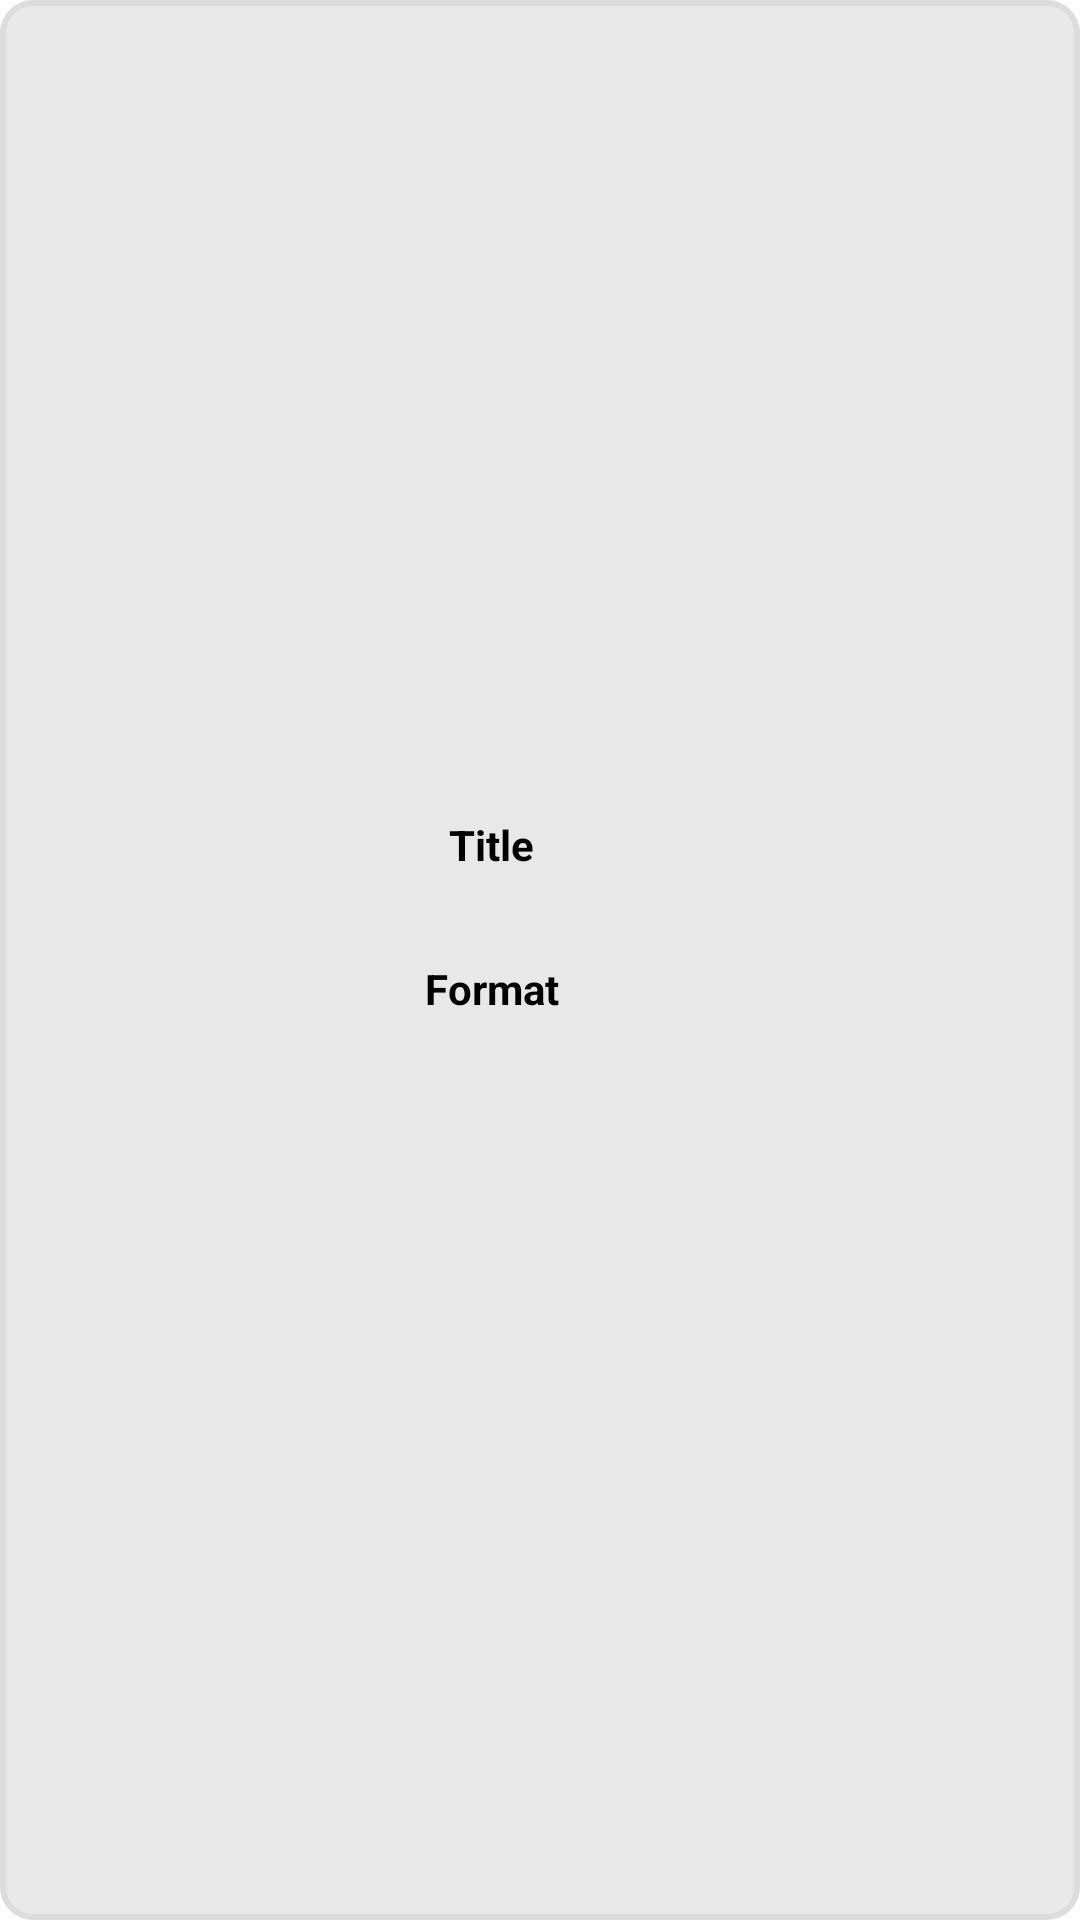

Write the Android layout XML for this screen, with the resource values it uses.
<!-- AndroidManifest.xml: application theme Theme.Movie_Downloader -->
<!-- res/layout/download_list_recycler_view_row.xml -->
<?xml version="1.0" encoding="utf-8"?>
<LinearLayout
    xmlns:android="http://schemas.android.com/apk/res/android"
    android:layout_width="match_parent"
    android:layout_height="wrap_content"
    android:orientation="horizontal"
    android:layout_margin="10sp"
    android:animateLayoutChanges="true"
    android:background="@drawable/recycler_view_background">

    <LinearLayout
        android:layout_width="wrap_content"
        android:layout_height="wrap_content"
        android:layout_gravity="center"
        android:orientation="vertical">

        <ImageView
            android:id="@+id/thumbnail_image_view"
            android:layout_margin="5sp"
            android:layout_width="64sp"
            android:layout_height="64sp"
            android:contentDescription="@string/thumbnail" />

    </LinearLayout>

    <LinearLayout
        android:layout_width="140sp"
        android:layout_height="wrap_content"
        android:layout_margin="5sp"
        android:layout_gravity="center"
        android:orientation="vertical">
        <LinearLayout
            android:layout_width="wrap_content"
            android:layout_height="wrap_content"
            android:layout_gravity="center"
            android:orientation="vertical">

            <TextView
                android:layout_width="wrap_content"
                android:layout_height="wrap_content"
                android:layout_gravity="center"
                android:textStyle="bold"
                android:text="Title"
                android:textSize="14sp"
                android:textColor="@color/black" />

            <TextView
                android:id="@+id/title_text_view_recycle"
                android:layout_width="wrap_content"
                android:layout_height="wrap_content"
                android:layout_gravity="center"
                android:textAlignment="center"
                android:textSize="14sp"
                android:layout_margin="5sp"
                android:textColor="@color/black" />

        </LinearLayout>

        <LinearLayout
            android:layout_width="wrap_content"
            android:layout_height="wrap_content"
            android:layout_gravity="center"
            android:orientation="vertical">

            <TextView
                android:layout_width="wrap_content"
                android:layout_height="wrap_content"
                android:layout_gravity="center"
                android:textStyle="bold"
                android:text="@string/format"
                android:textSize="14sp"
                android:textColor="@color/black" />

            <TextView
                android:id="@+id/format_text_view_recycle"
                android:layout_width="wrap_content"
                android:layout_height="wrap_content"
                android:layout_gravity="center"
                android:textAlignment="center"
                android:textSize="14sp"
                android:layout_margin="5sp"
                android:textColor="@color/black" />

        </LinearLayout>
    </LinearLayout>

    <LinearLayout
        android:layout_width="wrap_content"
        android:layout_height="wrap_content"
        android:layout_gravity="center"
        android:layout_margin="5sp"
        android:orientation="horizontal">

        <ImageButton
            android:id="@+id/download_button"
            android:layout_width="wrap_content"
            android:layout_height="wrap_content"
            android:background="@color/white"
            android:layout_gravity="center"
            android:layout_margin="5sp"
            android:src="@drawable/ic_baseline_file_download_24"
            android:contentDescription="@string/download" />

        <ImageButton
            android:id="@+id/delete_from_list_button"
            android:layout_width="wrap_content"
            android:layout_height="wrap_content"
            android:layout_gravity="center"
            android:layout_margin="5sp"
            android:background="@color/white"
            android:src="@drawable/ic_baseline_delete_forever_24"
            android:contentDescription="@string/delete_from_list_button" />

        <CheckBox
            android:id="@+id/download_checkbox"
            android:layout_width="wrap_content"
            android:layout_height="wrap_content"
            android:visibility="gone"
            android:layout_margin="5sp" />



    </LinearLayout>


</LinearLayout>
<!-- resources referenced by this layout -->
<resources>
  <color name="black">#FF000000</color>
  <color name="white">#FFFFFFFF</color>
  <!-- drawable recycler_view_background (drawable) -->
  <?xml version="1.0" encoding="utf-8"?>
  <shape xmlns:android="http://schemas.android.com/apk/res/android" >
  
      
      <solid android:color="#E8E8E8" />
  
      
      <stroke
          android:width="2dp"
          android:color="#DCDCDC"/>
  
      
      <padding
          android:bottom="15dp"
          android:left="15dp"
          android:right="15dp"
          android:top="15dp" />
  
      
      <corners android:radius="10dp" />
  
  </shape>
  <string name="delete_from_list_button">DELETE</string>
  <string name="download">DOWNLOAD</string>
  <string name="format">Format</string>
  <string name="thumbnail">Thumbnail</string>
  <style name="Theme.Movie_Downloader" parent="Theme.MaterialComponents.DayNight.DarkActionBar">
          
          <item name="colorPrimary">@color/purple_500</item>
          <item name="colorPrimaryVariant">@color/purple_700</item>
          <item name="colorOnPrimary">@color/white</item>
          
          <item name="colorSecondary">@color/teal_200</item>
          <item name="colorSecondaryVariant">@color/teal_700</item>
          <item name="colorOnSecondary">@color/black</item>
          
          <item name="android:statusBarColor" tools:targetApi="l">?attr/colorPrimaryVariant</item>
          
      </style>
  <color name="purple_500">#FF6200EE</color>
  <color name="purple_700">#FF3700B3</color>
  <color name="teal_200">#FF03DAC5</color>
  <color name="teal_700">#FF018786</color>
</resources>
